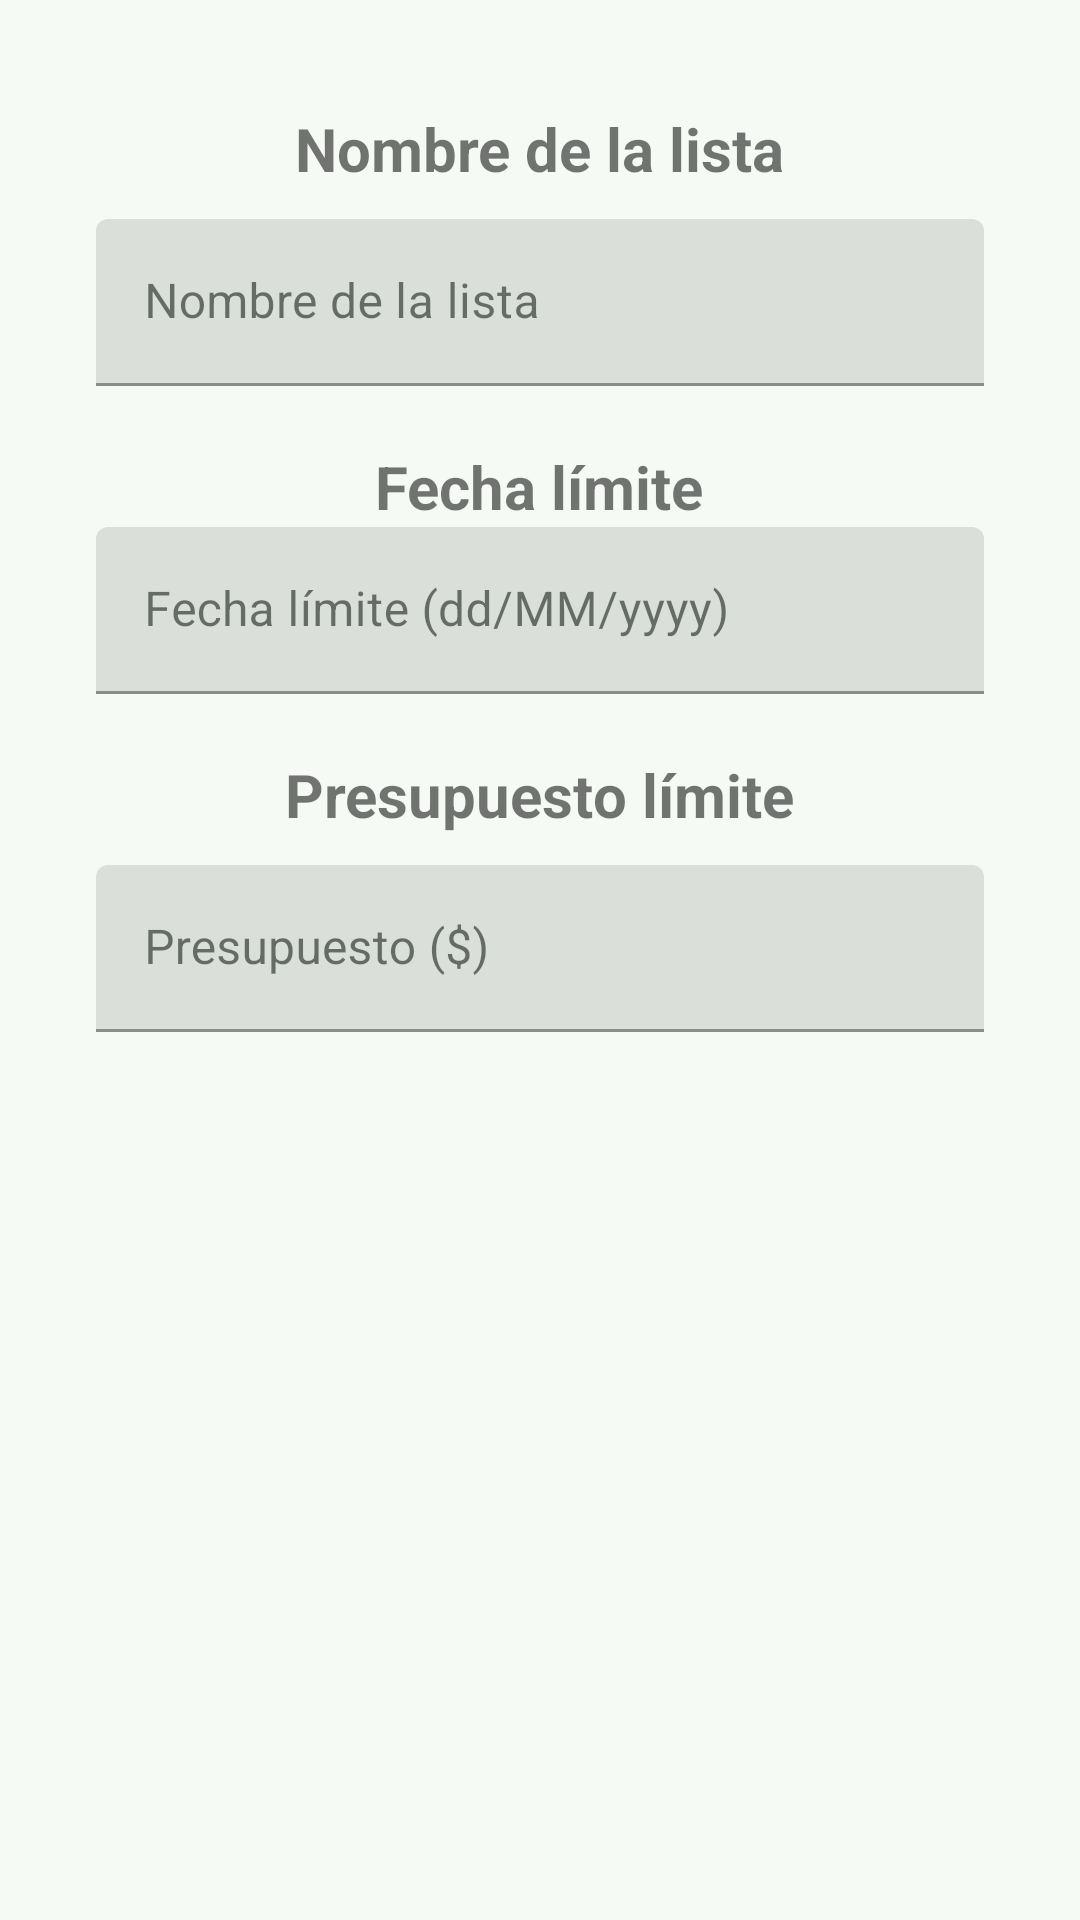

Reconstruct the res/layout file that produces this screen, plus the resources it refers to.
<!-- AndroidManifest.xml: application theme Theme.Listora -->
<!-- res/layout/list_dialog.xml -->
<?xml version="1.0" encoding="utf-8"?>
<LinearLayout xmlns:android="http://schemas.android.com/apk/res/android"
    xmlns:app="http://schemas.android.com/apk/res-auto"
    android:layout_width="match_parent"
    android:layout_height="wrap_content"
    android:orientation="vertical"
    android:padding="16dp"
    android:background="?android:windowBackground">

    <TextView
        android:layout_width="wrap_content"
        android:layout_height="wrap_content"
        android:layout_marginTop="20dp"
        android:layout_gravity="center_horizontal"
        android:text="@string/nombre_lista"
        android:textSize="20sp"
        android:textStyle="bold"
        />

    <com.google.android.material.textfield.TextInputLayout
        android:layout_width="match_parent"
        android:layout_height="wrap_content"
        android:layout_marginTop="10dp"
        android:layout_marginHorizontal="16dp"
        android:hint="@string/nombre_lista">

        <com.google.android.material.textfield.TextInputEditText
            android:id="@+id/inputNombre"
            android:layout_width="match_parent"
            android:layout_height="wrap_content"/>
    </com.google.android.material.textfield.TextInputLayout>

    <TextView
        android:layout_width="wrap_content"
        android:layout_height="wrap_content"
        android:layout_marginTop="20dp"
        android:layout_gravity="center_horizontal"
        android:text="@string/fecha_limite_2"
        android:textSize="20sp"
        android:textStyle="bold"
        />

    <com.google.android.material.textfield.TextInputLayout
        android:id="@+id/inputFechaLayout"
        android:layout_width="match_parent"
        android:layout_height="wrap_content"
        android:layout_marginHorizontal="16dp"
        app:endIconMode="custom"
        app:endIconDrawable="@drawable/ic_calendar"
        app:endIconContentDescription="Seleccionar fecha"
        app:endIconTint="?attr/colorPrimary"
        android:hint="@string/fecha_limite">

        <com.google.android.material.textfield.TextInputEditText
            android:id="@+id/inputFecha"
            android:layout_width="match_parent"
            android:layout_height="wrap_content"
            android:clickable="true"
            android:focusable="true"
            android:inputType="none" />
    </com.google.android.material.textfield.TextInputLayout>

    <TextView
        android:layout_width="wrap_content"
        android:layout_height="wrap_content"
        android:layout_marginTop="20dp"
        android:layout_gravity="center_horizontal"
        android:text="@string/presupuesto_limite"
        android:textSize="20sp"
        android:textStyle="bold"
        />

    <com.google.android.material.textfield.TextInputLayout
        android:layout_marginTop="10dp"
        android:layout_width="match_parent"
        android:layout_height="wrap_content"
        android:layout_marginHorizontal="16dp"
        android:hint="@string/presupuesto">

        <com.google.android.material.textfield.TextInputEditText
            android:id="@+id/inputPresupuesto"
            android:inputType="numberDecimal"
            android:layout_width="match_parent"
            android:layout_height="wrap_content"/>
    </com.google.android.material.textfield.TextInputLayout>

</LinearLayout>
<!-- resources referenced by this layout -->
<resources>
  <string name="fecha_limite">Fecha límite (dd/MM/yyyy)</string>
  <string name="fecha_limite_2">Fecha límite</string>
  <string name="nombre_lista">Nombre de la lista</string>
  <string name="presupuesto">Presupuesto ($)</string>
  <string name="presupuesto_limite">Presupuesto límite</string>
  <color name="md_theme_primary">#236A4C</color>
  <color name="md_theme_onPrimary">#FFFFFF</color>
  <color name="md_theme_primaryContainer">#AAF2CB</color>
  <color name="md_theme_onPrimaryContainer">#005236</color>
  <color name="md_theme_secondary">#4D6356</color>
  <color name="md_theme_onSecondary">#FFFFFF</color>
  <color name="md_theme_secondaryContainer">#D0E8D8</color>
  <color name="md_theme_onSecondaryContainer">#364B3F</color>
  <color name="md_theme_tertiary">#3D6472</color>
  <color name="md_theme_onTertiary">#FFFFFF</color>
  <color name="md_theme_tertiaryContainer">#C0E9FA</color>
  <color name="md_theme_onTertiaryContainer">#234C5A</color>
  <color name="md_theme_error">#BA1A1A</color>
  <color name="md_theme_onError">#FFFFFF</color>
  <color name="md_theme_errorContainer">#FFDAD6</color>
  <color name="md_theme_onErrorContainer">#93000A</color>
  <color name="md_theme_background">#F5FBF4</color>
  <color name="md_theme_onBackground">#171D19</color>
  <color name="md_theme_surface">#F5FBF4</color>
  <color name="md_theme_onSurface">#171D19</color>
  <color name="md_theme_surfaceVariant">#DCE5DD</color>
  <color name="md_theme_onSurfaceVariant">#404943</color>
  <color name="md_theme_outline">#707973</color>
  <color name="md_theme_outlineVariant">#C0C9C1</color>
  <color name="md_theme_inverseSurface">#2C322E</color>
  <color name="md_theme_inverseOnSurface">#EDF2EC</color>
  <color name="md_theme_inversePrimary">#8FD5B0</color>
  <color name="md_theme_primaryFixed">#AAF2CB</color>
  <color name="md_theme_onPrimaryFixed">#002113</color>
  <color name="md_theme_primaryFixedDim">#8FD5B0</color>
  <color name="md_theme_onPrimaryFixedVariant">#005236</color>
  <color name="md_theme_secondaryFixed">#D0E8D8</color>
  <color name="md_theme_onSecondaryFixed">#0A1F15</color>
  <color name="md_theme_secondaryFixedDim">#B4CCBC</color>
  <color name="md_theme_onSecondaryFixedVariant">#364B3F</color>
  <color name="md_theme_tertiaryFixed">#C0E9FA</color>
  <color name="md_theme_onTertiaryFixed">#001F28</color>
  <color name="md_theme_tertiaryFixedDim">#A4CDDE</color>
  <color name="md_theme_onTertiaryFixedVariant">#234C5A</color>
  <color name="md_theme_surfaceDim">#D6DBD5</color>
  <color name="md_theme_surfaceBright">#F5FBF4</color>
  <color name="md_theme_surfaceContainerLowest">#FFFFFF</color>
  <color name="md_theme_surfaceContainerLow">#F0F5EF</color>
  <color name="md_theme_surfaceContainer">#EAEFE9</color>
  <color name="md_theme_surfaceContainerHigh">#E4EAE3</color>
  <color name="md_theme_surfaceContainerHighest">#DEE4DE</color>
</resources>
